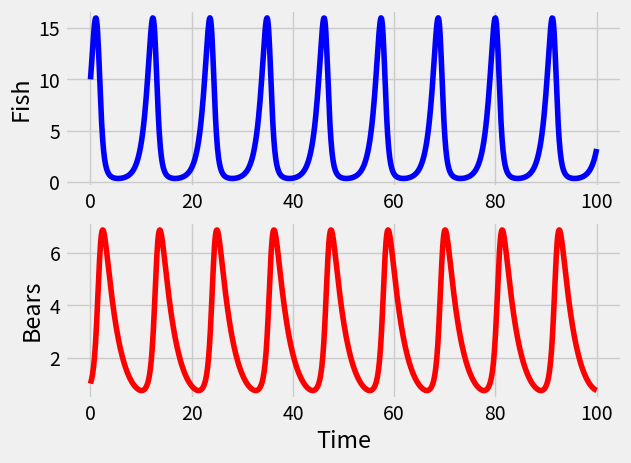

Write Python code to recreate this figure.
# -*- coding: utf-8 -*-
"""
Created on Tue Sep 26 10:12:48 2023

[redacted]





"""

import numpy as np
import matplotlib.pyplot as plt
plt.style.use('fivethirtyeight')
from scipy.integrate import odeint
from scipy.integrate import solve_ivp, ode

y0 = [10,1]

t = np.linspace(0,50,num=1000)

alpha = 1.1
beta = 0.4
delta = 0.1
gamma = 0.4

params = [alpha,beta,delta,gamma]


def simulation(t, variables, alpha,beta,delta,gamma):
    
    # prey population
    x = variables[0]
    
    # predator population
    y = variables[1]
    
    #derivatives
    dxdt = alpha * x - beta * x * y
    dydt = delta * x * y - gamma * y
    
    return ([dxdt,dydt])

dT=0.1

#Solve ODE
y = solve_ivp(simulation, [0,100], [10,1], args = params, method='DOP853',
              max_step = dT)


f, (ax1,ax2) = plt.subplots(2)

time, N1, N2 = y.t, y.y[0, :], y.y[1, :]

line1, = ax1.plot(time,N1, color = "b")

line2, = ax2.plot(time,N2, color = "r")

ax1.set_ylabel("Fish")
ax2.set_ylabel("Bears")
ax2.set_xlabel("Time")
    
    
plt.show()
    
    
    
    
    
    
    
    
    
    
    
    